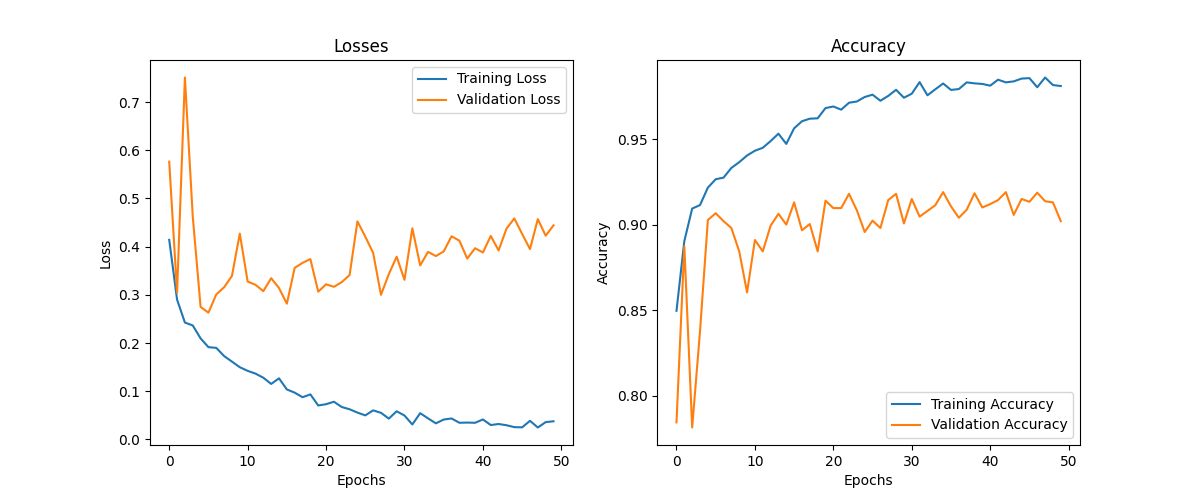

The data file committed next to this chart (first rows):
Epoch, Training Loss, Validation Loss, Training Accuracy, Validation Accuracy
1, 0.4141, 0.5765, 0.8496, 0.7843
2, 0.2902, 0.3046, 0.8903, 0.8873
3, 0.2424, 0.7511, 0.9094, 0.7813
4, 0.2365, 0.4631, 0.9114, 0.8377
5, 0.2096, 0.275, 0.9216, 0.9027
6, 0.1914, 0.263, 0.9265, 0.9067
7, 0.1899, 0.3008, 0.9275, 0.902
8, 0.173, 0.3157, 0.9332, 0.898
9, 0.1614, 0.3393, 0.9365, 0.8843
10, 0.1498, 0.4271, 0.9404, 0.8603
11, 0.1422, 0.3276, 0.9432, 0.891
12, 0.1365, 0.3209, 0.9449, 0.8843
13, 0.1279, 0.3077, 0.9488, 0.8993
14, 0.1151, 0.3345, 0.9532, 0.9063
15, 0.1267, 0.3141, 0.9472, 0.9
16, 0.1036, 0.2817, 0.9563, 0.913
17, 0.09697, 0.356, 0.9605, 0.8967
18, 0.08751, 0.3664, 0.9619, 0.9003
19, 0.09335, 0.3742, 0.9622, 0.8843
20, 0.07032, 0.3066, 0.9681, 0.914
21, 0.07301, 0.3218, 0.9691, 0.9097
22, 0.07812, 0.3167, 0.9672, 0.9097
23, 0.0672, 0.3264, 0.9713, 0.918
24, 0.06248, 0.3412, 0.972, 0.9083
25, 0.05561, 0.4525, 0.9746, 0.8957
26, 0.04979, 0.4208, 0.976, 0.9023
27, 0.0602, 0.3872, 0.9724, 0.898
28, 0.05514, 0.3001, 0.9753, 0.9143
29, 0.04307, 0.3429, 0.9788, 0.918
30, 0.05835, 0.3792, 0.9742, 0.9007
31, 0.04949, 0.3311, 0.9766, 0.915
32, 0.03092, 0.4381, 0.9833, 0.9047
33, 0.05437, 0.3611, 0.9756, 0.908
34, 0.04358, 0.3891, 0.9791, 0.9113
35, 0.03325, 0.3805, 0.9825, 0.919
36, 0.04117, 0.3901, 0.9788, 0.9107
37, 0.04338, 0.4216, 0.9793, 0.904
38, 0.03447, 0.4124, 0.9832, 0.9087
39, 0.03486, 0.3753, 0.9826, 0.9183
40, 0.03441, 0.3968, 0.9823, 0.91
41, 0.04131, 0.3879, 0.9813, 0.912
42, 0.02974, 0.4223, 0.9848, 0.9143
43, 0.03186, 0.3921, 0.9832, 0.919
44, 0.02938, 0.4373, 0.9838, 0.9057
45, 0.02537, 0.4586, 0.9854, 0.915
46, 0.02495, 0.4264, 0.9857, 0.9133
47, 0.0385, 0.3949, 0.9803, 0.9187
48, 0.02463, 0.4572, 0.986, 0.9137
49, 0.03579, 0.4228, 0.9816, 0.913
50, 0.03757, 0.4442, 0.981, 0.902
